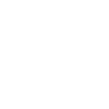
t = 0.00 s
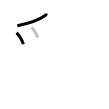
t = 2.25 s
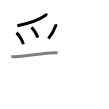
t = 4.50 s
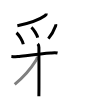
t = 6.50 s
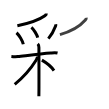
t = 8.75 s
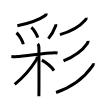
t = 11.00 s

The animated SVG that drew these frames (rendered in a browser with its animation timeline set to each time). Animation: 11 SMIL elements (animate=11); one cycle of 11.00 s.

<svg width="109px" height="109px" viewBox="0 0 px 109px" xmlns="http://www.w3.org/2000/svg" xmlns:xlink="http://www.w3.org/1999/xlink" xml:space="preserve" version="1.1"  baseProfile="full">
<path d="M46.33,13.43c0,1.1-0.64,1.72-1.46,2.31c-3.81,2.74-14.09,7.17-27.51,10.04" style="fill:none;stroke:black;stroke-width:3;opacity:0">
  <animate attributeType="CSS" attributeName="opacity" from="0" to="1" begin="0s" dur="1s" repeatCount="Indefinite" fill="freeze" />
</path>
<path d="M16.5,32.75c2.4,2.04,6.2,8.38,6.8,11.56" style="fill:none;stroke:black;stroke-width:3;opacity:0">
  <animate attributeType="CSS" attributeName="opacity" from="0" to="1" begin="1s" dur="1s" repeatCount="Indefinite" fill="freeze" />
</path>
<path d="M31.38,27.38c2.23,1.81,5.75,7.43,6.31,10.24" style="fill:none;stroke:black;stroke-width:3;opacity:0">
  <animate attributeType="CSS" attributeName="opacity" from="0" to="1" begin="2s" dur="1s" repeatCount="Indefinite" fill="freeze" />
</path>
<path d="M55.74,24.23c0.11,0.82-0.02,1.61-0.37,2.35c-1.15,3.18-3.76,8.24-6.99,12.05" style="fill:none;stroke:black;stroke-width:3;opacity:0">
  <animate attributeType="CSS" attributeName="opacity" from="0" to="1" begin="3s" dur="1s" repeatCount="Indefinite" fill="freeze" />
</path>
<path d="M11.38,56.48c2.62,0.27,4.28,0.32,6.5,0.08c6.61-0.7,21.75-2.83,32.98-3.57c2.06-0.14,4.63-0.42,6.68,0.06" style="fill:none;stroke:black;stroke-width:3;opacity:0">
  <animate attributeType="CSS" attributeName="opacity" from="0" to="1" begin="4s" dur="1s" repeatCount="Indefinite" fill="freeze" />
</path>
<path d="M37.74,43.86c0.7,0.7,1.18,2.27,1.18,3.61c0,2.86,0.09,28.02,0.03,41.28c-0.02,3.88-0.04,6.67-0.07,7.5" style="fill:none;stroke:black;stroke-width:3;opacity:0">
  <animate attributeType="CSS" attributeName="opacity" from="0" to="1" begin="5s" dur="1s" repeatCount="Indefinite" fill="freeze" />
</path>
<path d="M37.46,56.45c0,1.3-0.9,3.01-1.71,4.3c-5.38,8.62-11.75,16-21.05,23.58" style="fill:none;stroke:black;stroke-width:3;opacity:0">
  <animate attributeType="CSS" attributeName="opacity" from="0" to="1" begin="6s" dur="1s" repeatCount="Indefinite" fill="freeze" />
</path>
<path d="M41.88,60.12c4.15,2.39,9.58,6.52,12.09,10.5" style="fill:none;stroke:black;stroke-width:3;opacity:0">
  <animate attributeType="CSS" attributeName="opacity" from="0" to="1" begin="7s" dur="1s" repeatCount="Indefinite" fill="freeze" />
</path>
<path d="M86.2,17.75c0.17,0.92-0.24,1.7-0.83,2.35c-3.16,3.6-11.14,10.64-25.45,14.56" style="fill:none;stroke:black;stroke-width:3;opacity:0">
  <animate attributeType="CSS" attributeName="opacity" from="0" to="1" begin="8s" dur="1s" repeatCount="Indefinite" fill="freeze" />
</path>
<path d="M88.07,40.86c0.16,1.04-0.31,1.9-0.87,2.72c-3.18,4.6-9.82,11.54-23.7,17.34" style="fill:none;stroke:black;stroke-width:3;opacity:0">
  <animate attributeType="CSS" attributeName="opacity" from="0" to="1" begin="9s" dur="1s" repeatCount="Indefinite" fill="freeze" />
</path>
<path d="M93.29,63.25c0.11,0.72-0.07,1.7-0.71,2.62C86.75,74.12,76,85.75,56.07,92.5" style="fill:none;stroke:black;stroke-width:3;opacity:0">
  <animate attributeType="CSS" attributeName="opacity" from="0" to="1" begin="10s" dur="1s" repeatCount="Indefinite" fill="freeze" />
</path>
</svg>
